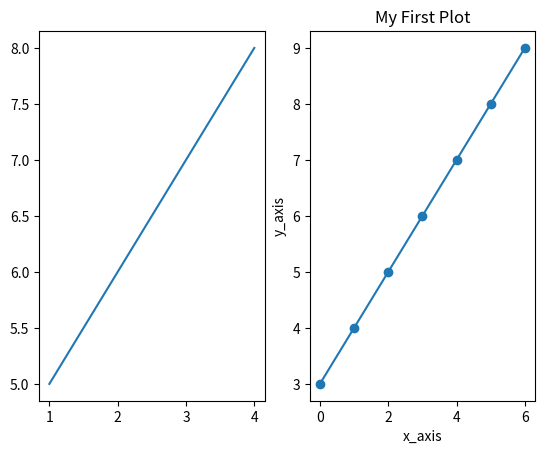

Write Python code to recreate this figure.
import matplotlib.pyplot as plt
import numpy as np

# its first plot
x=np.array([1,2,3,4])
y=np.array([5,6,7,8])

plt.subplot(1,2,1)
plt.plot(x,y)



#its second plot

x=np.array([0,1,2,3,4,5,6])
y=x+3

plt.subplot(1,2,2)
plt.plot(x,y,marker="o")
#adding title and labels to the plots
plt.title("My First Plot")
plt.xlabel("x_axis")
plt.ylabel("y_axis")
print("done")
#showing all the plots at once
plt.show()